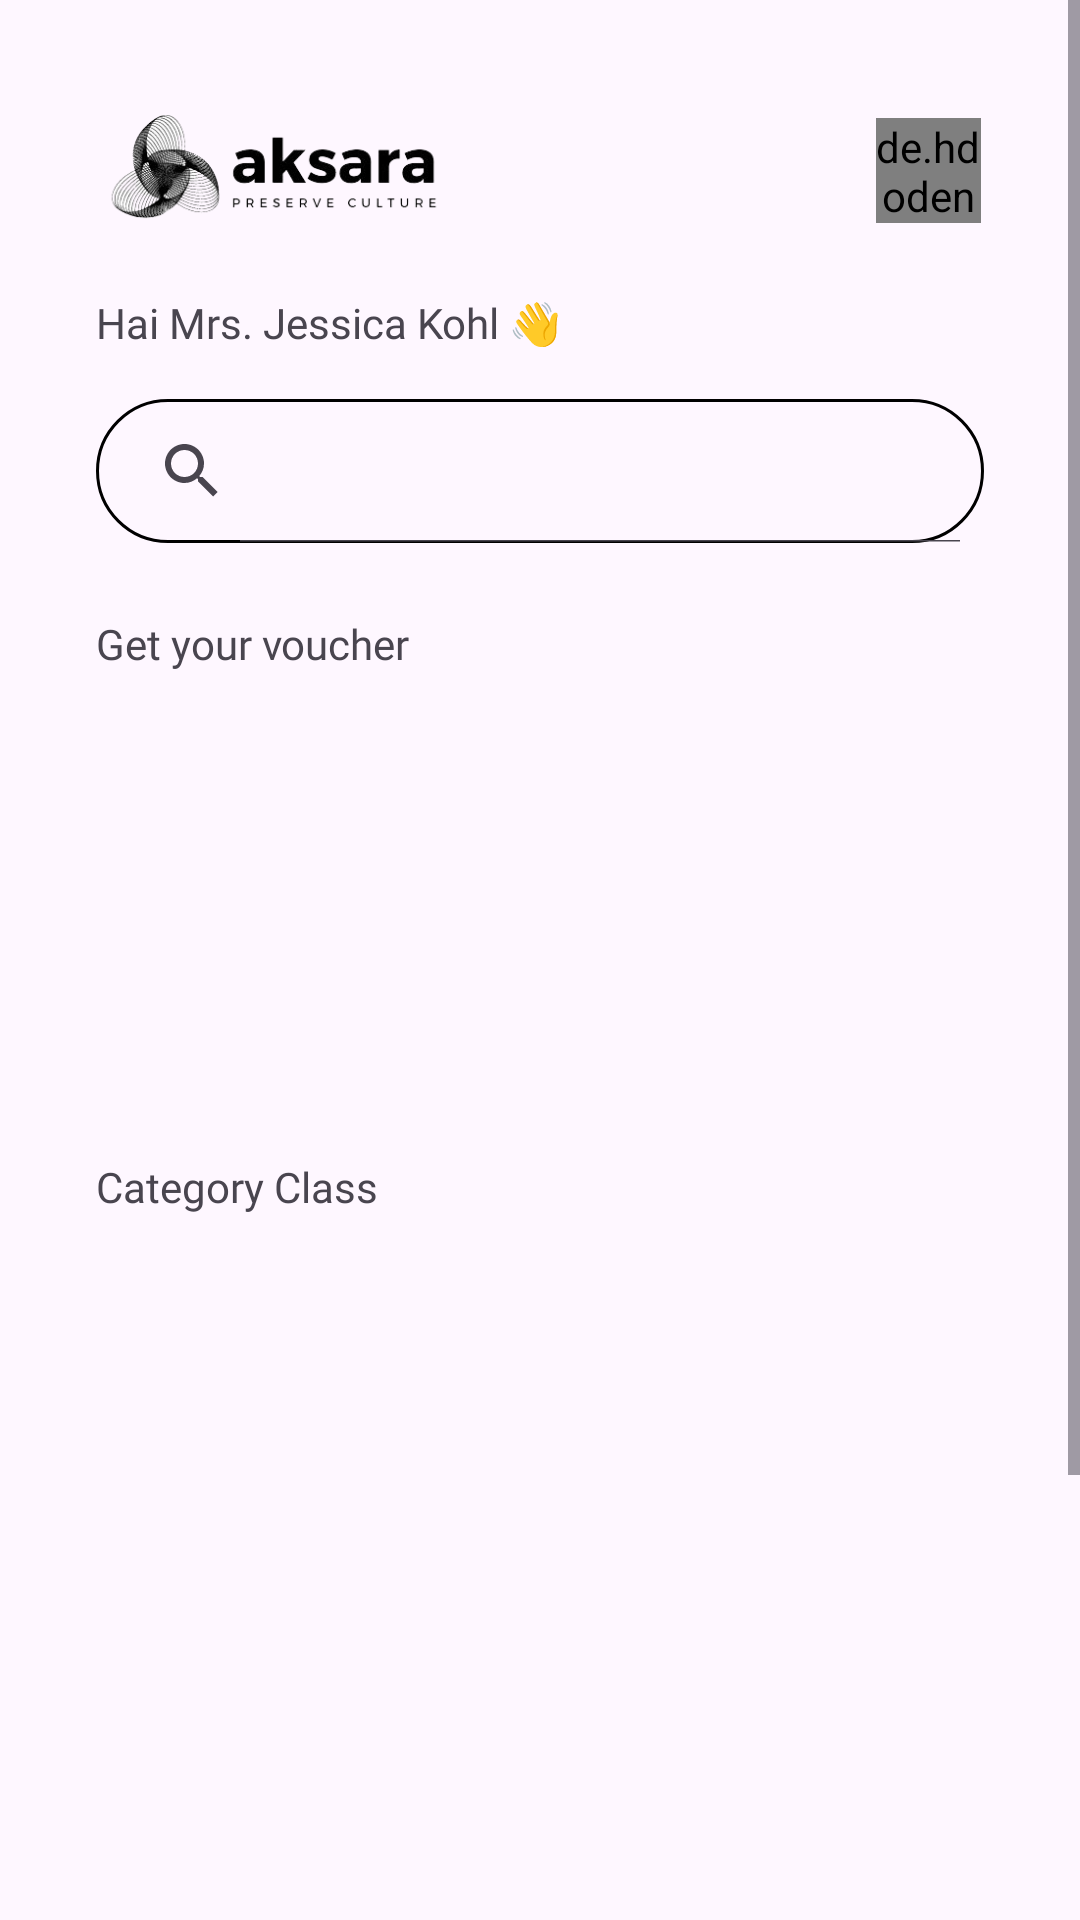

Reconstruct the res/layout file that produces this screen, plus the resources it refers to.
<!-- AndroidManifest.xml: application theme Theme.AksaraApp -->
<!-- res/layout/fragment_home.xml -->
<?xml version="1.0" encoding="utf-8"?>
<ScrollView
    xmlns:android="http://schemas.android.com/apk/res/android"
    xmlns:tools="http://schemas.android.com/tools"
    android:layout_width="match_parent"
    android:layout_height="match_parent"
    >
    <androidx.constraintlayout.widget.ConstraintLayout
        android:layout_width="match_parent"
        android:layout_height="wrap_content"
        xmlns:app="http://schemas.android.com/apk/res-auto"
        tools:context=".ui.home.HomeFragment">

        <LinearLayout
            android:id="@+id/lv_menu"
            android:layout_width="match_parent"
            android:layout_height="wrap_content"
            android:orientation="horizontal"
            app:layout_constraintTop_toTopOf="parent"
            android:layout_marginTop="32dp"
            android:layout_marginHorizontal="32dp"
            >

            <ImageView
                android:layout_width="120dp"
                android:layout_height="50dp"
                android:src="@drawable/app_logo_horizontal"
                android:contentDescription="@string/app_name"
                />

            <Space
                android:layout_width="90dp"
                android:layout_height="wrap_content"
                />

            <com.google.android.material.button.MaterialButton
                android:id="@+id/btn_notification"
                style="@style/Widget.Material3.Button.Icon"
                android:layout_width="40dp"
                android:layout_height="40dp"
                android:layout_gravity="end|center_vertical"
                android:insetTop="0dp"
                android:insetRight="0dp"
                android:insetLeft="0dp"
                android:insetBottom="0dp"
                app:iconPadding="8dp"
                app:iconGravity="textEnd"
                app:icon="@drawable/ic_notifications_24"
                app:iconTint="@color/light_coral"
                app:iconSize="30dp"
                android:background="@android:color/transparent"
                />

            <Space
                android:layout_width="10dp"
                android:layout_height="wrap_content"
                />

            <de.hdodenhof.circleimageview.CircleImageView
                android:id="@+id/btn_profile"
                android:layout_width="35dp"
                android:layout_height="35dp"
                android:layout_gravity="end|center_vertical"
                android:src="@drawable/user_1"
                />

        </LinearLayout>


        <LinearLayout
            android:layout_width="match_parent"
            android:layout_height="wrap_content"
            android:orientation="vertical"
            app:layout_constraintTop_toBottomOf="@+id/lv_menu"
            android:layout_marginTop="16dp"
            android:layout_marginHorizontal="32dp"
            >

            <TextView
                android:layout_width="wrap_content"
                android:layout_height="wrap_content"
                android:text="@string/tv_user"
                android:fontFamily="@font/poppins_bold"
                android:layout_marginBottom="16dp"
                />

            <androidx.appcompat.widget.SearchView
                android:layout_width="match_parent"
                android:layout_height="wrap_content"
                android:id="@+id/btn_search"
                style="@style/Widget.AppCompat.SearchView"
                app:iconifiedByDefault="false"
                android:background="@drawable/selector_btn_click"
                android:layout_marginBottom="24dp"
                />

            <TextView
                android:layout_width="wrap_content"
                android:layout_height="wrap_content"
                android:text="@string/get_your_voucher"
                android:fontFamily="@font/poppins_bold"
                android:layout_marginBottom="8dp"
                />

            <androidx.recyclerview.widget.RecyclerView
                android:id="@+id/rv_voucher"
                android:layout_width="match_parent"
                android:layout_height="130dp"
                android:orientation="horizontal"
                tools:itemCount="1"
                android:scrollbarSize="0dp"
                tools:listitem="@layout/item_voucher"
                app:layoutManager="androidx.recyclerview.widget.LinearLayoutManager"
                />

            <TextView
                android:layout_width="wrap_content"
                android:layout_height="wrap_content"
                android:text="@string/category_class"
                android:fontFamily="@font/poppins_bold"
                android:layout_marginBottom="8dp"
                android:layout_marginTop="24dp"
                />

            <androidx.recyclerview.widget.RecyclerView
                android:id="@+id/rv_category"
                android:layout_width="match_parent"
                android:layout_height="420dp"
                android:orientation="horizontal"
                tools:itemCount="1"
                android:scrollbarSize="0dp"
                tools:listitem="@layout/item_category"
                app:layoutManager="androidx.recyclerview.widget.LinearLayoutManager"
                />
        </LinearLayout>

    </androidx.constraintlayout.widget.ConstraintLayout>
</ScrollView>
<!-- res/layout/item_voucher.xml (included above) -->
<?xml version="1.0" encoding="utf-8"?>
<androidx.cardview.widget.CardView xmlns:android="http://schemas.android.com/apk/res/android"
    xmlns:card_view="http://schemas.android.com/apk/res-auto"
    android:id="@+id/card_view"
    android:layout_width="240dp"
    android:layout_height="120dp"
    android:layout_gravity="center"
    android:layout_marginStart="8dp"
    android:layout_marginTop="8dp"
    android:layout_marginEnd="8dp"
    android:layout_marginBottom="8dp"
    card_view:cardCornerRadius="8dp"
    card_view:cardElevation="8dp">

    <ImageView
        android:id="@+id/image_voucher"
        android:layout_width="wrap_content"
        android:layout_height="wrap_content"
        android:contentDescription="@string/voucher"
        android:padding="5dp"
        android:src="@drawable/voucher"
        />

</androidx.cardview.widget.CardView>
<!-- res/layout/item_category.xml (included above) -->
<?xml version="1.0" encoding="utf-8"?>
<androidx.cardview.widget.CardView xmlns:android="http://schemas.android.com/apk/res/android"
    xmlns:card_view="http://schemas.android.com/apk/res-auto"
    xmlns:app="http://schemas.android.com/apk/res-auto"
    android:id="@+id/card_view"
    android:layout_width="300dp"
    android:layout_height="390dp"
    android:layout_gravity="center"
    android:layout_marginStart="8dp"
    android:layout_marginTop="8dp"
    android:layout_marginEnd="8dp"
    android:layout_marginBottom="8dp"
    card_view:cardCornerRadius="8dp"
    card_view:cardElevation="8dp">

    <LinearLayout
        android:layout_width="match_parent"
        android:layout_height="wrap_content"
        android:orientation="vertical"
        android:layout_margin="15dp"
        >

        <ImageView
            android:id="@+id/image_category"
            android:layout_width="270dp"
            android:layout_height="wrap_content"
            android:layout_gravity="center"
            android:contentDescription="@string/voucher"
            android:padding="5dp"
            android:layout_marginVertical="10dp"
            android:src="@drawable/voucher"
            />

        <TextView
            android:id="@+id/tv_category_name"
            android:layout_width="wrap_content"
            android:layout_height="wrap_content"
            android:text="@string/category_class"
            android:textStyle="bold"
            android:fontFamily="@font/poppins_bold"
            />

        <TextView
            android:id="@+id/tv_category_description"
            android:layout_width="wrap_content"
            android:layout_height="wrap_content"
            android:text="@string/lorem"
            android:fontFamily="@font/poppins_regular"
            android:maxLines="5"
            />

        <com.google.android.material.button.MaterialButton
            android:id="@+id/btn_read_more"
            android:layout_width="match_parent"
            android:layout_height="wrap_content"
            android:text="@string/read_more"
            android:layout_marginVertical="18dp"
            app:backgroundTint="@color/light_coral"
            app:cornerRadius="10dp"
            android:fontFamily="@font/poppins_medium"
            />
    </LinearLayout>
</androidx.cardview.widget.CardView>
<!-- resources referenced by this layout -->
<resources>
  <color name="light_coral">#FFF08080</color>
  <!-- drawable app_logo_horizontal: png bitmap (drawable, 30656 bytes) -->
  <!-- drawable selector_btn_click (drawable) -->
  <?xml version="1.0" encoding="utf-8"?>
  <selector xmlns:android="http://schemas.android.com/apk/res/android"
      >
      <item android:state_pressed="true">
          <shape android:shape="rectangle">
              <solid android:color="@color/black_50"  />
              <corners android:radius="50dp"/>
  
          </shape>
      </item>
      <item>
          <shape android:shape="rectangle">
              <solid android:color="@android:color/transparent" />
              <corners android:radius="50dp" />
              <stroke android:width="1dp" android:color="@color/black"/>
          </shape>
      </item>
  </selector>
  <!-- drawable user_1: jpeg bitmap (drawable, 71432 bytes) -->
  <!-- drawable voucher: png bitmap (drawable, 10069 bytes) -->
  <string name="app_name">AksaraApp</string>
  <string name="category_class">Category Class</string>
  <string name="get_your_voucher">Get your voucher</string>
  <string name="lorem">Lorem ipsum dolor sit amet, consectetur adipiscing elit, sed do eiusmod tempor incididunt ut labore et dolore magna aliqua. Ut enim ad minim veniam, quis nostrud exercitation ullamco laboris nisi ut aliquip ex ea commodo consequat.</string>
  <string name="read_more">Read More</string>
  <string name="tv_user">Hai Mrs. Jessica Kohl 👋</string>
  <string name="voucher">Voucher</string>
  <style name="Theme.AksaraApp" parent="Base.Theme.AksaraApp" />
  <color name="black_50">#50000000</color>
  <color name="black">#FF000000</color>
  <style name="Base.Theme.AksaraApp" parent="Theme.Material3.DayNight.NoActionBar">
          
          <item name="colorPrimary">@color/light_coral</item>
          <item name="colorOnSurface">@color/white</item>
          
      </style>
  <color name="white">#FFFFFFFF</color>
</resources>
